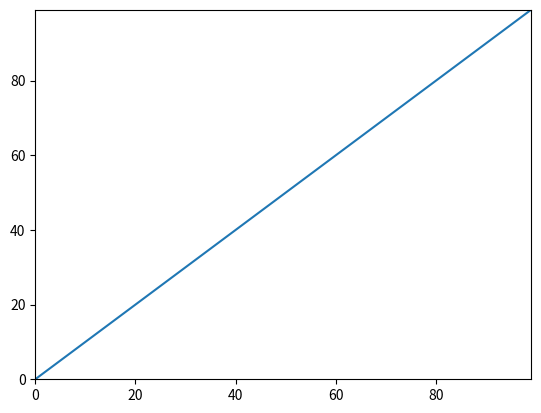

Write Python code to recreate this figure.
import matplotlib.pyplot as plt
import time

# Crear gráfica
plt.ion()
fig, ax = plt.subplots()
ydata = []
xdata = []
line, = ax.plot([], [])
ax.set_xlim(0, 100)
ax.set_ylim(0, 100)

for i in range(100):
    xdata.append(i)
    ydata.append(i)  # línea recta
    line.set_xdata(xdata)
    line.set_ydata(ydata)
    ax.set_xlim(0, max(10, i))
    ax.set_ylim(0, max(10, i))
    plt.pause(0.1)

plt.ioff()
plt.show()
